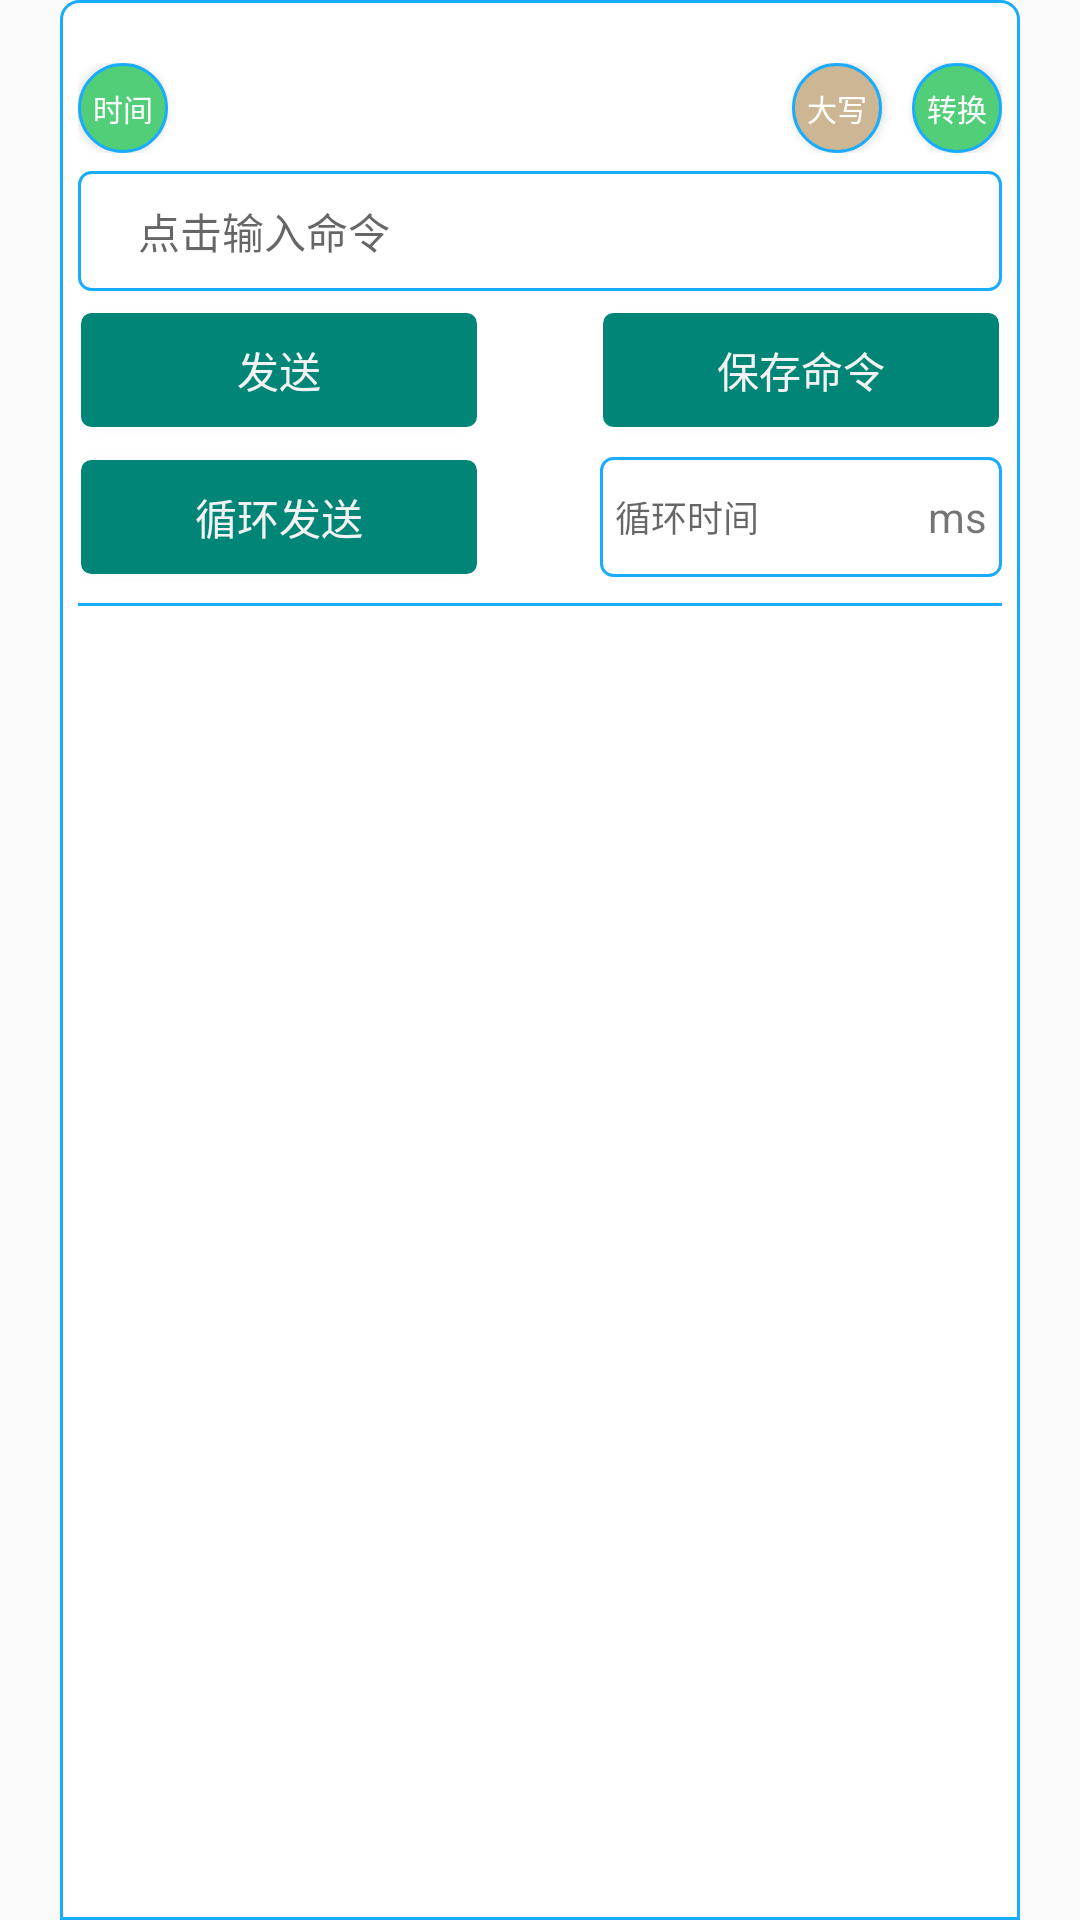

Layout XML and referenced resources for this Android screen:
<!-- AndroidManifest.xml: application theme AppTheme -->
<!-- res/layout/dialog_select_command.xml -->
<?xml version="1.0" encoding="utf-8"?>
<LinearLayout xmlns:android="http://schemas.android.com/apk/res/android"
    xmlns:app="http://schemas.android.com/apk/res-auto"
    xmlns:tools="http://schemas.android.com/tools"
    android:layout_width="match_parent"
    android:layout_height="match_parent"
    android:background="@android:color/transparent"
    android:orientation="vertical">


    <LinearLayout
        android:layout_width="match_parent"
        android:layout_height="match_parent"
        android:layout_marginStart="@dimen/darcy_20_dp"
        android:layout_marginEnd="@dimen/darcy_20_dp"
        android:background="@drawable/rectangle_white"
        android:orientation="vertical"
        android:padding="@dimen/darcy_6_dp">

        <View
            android:layout_width="match_parent"
            android:layout_height="@dimen/darcy_15_dp" />

        <RelativeLayout
            android:layout_width="match_parent"
            android:layout_height="wrap_content"
            android:layout_marginBottom="@dimen/darcy_6_dp">

            <Button
                android:id="@+id/btn_time"
                android:layout_width="@dimen/darcy_30_dp"
                android:layout_height="@dimen/darcy_30_dp"
                android:layout_alignParentStart="true"
                android:layout_marginEnd="@dimen/darcy_10_dp"
                android:background="@drawable/button_circle_selector"
                android:text="@string/time_change"
                android:textAllCaps="false"
                android:textColor="@color/white"
                android:textSize="10sp" />

            <Button
                android:id="@+id/btn_capitalized"
                android:layout_width="@dimen/darcy_30_dp"
                android:layout_height="@dimen/darcy_30_dp"
                android:layout_marginEnd="@dimen/darcy_10_dp"
                android:layout_toStartOf="@+id/btn_convert"
                android:background="@drawable/button_capital_selector"
                android:text="@string/capital"
                android:textAllCaps="false"
                android:textColor="@color/white"
                android:textSize="10sp" />

            <Button
                android:id="@+id/btn_convert"
                android:layout_width="@dimen/darcy_30_dp"
                android:layout_height="@dimen/darcy_30_dp"
                android:layout_alignParentEnd="true"
                android:background="@drawable/button_circle_selector"
                android:text="@string/convert"
                android:textAllCaps="false"
                android:textColor="@color/white"
                android:textSize="10sp" />
        </RelativeLayout>

        <RelativeLayout
            android:layout_width="match_parent"
            android:layout_height="@dimen/darcy_40_dp"
            android:focusable="true"
            android:focusableInTouchMode="true">

            <EditText
                android:id="@+id/et_input_command"
                android:layout_width="match_parent"
                android:layout_height="@dimen/darcy_50_dp"
                android:background="@drawable/rectangle_command"
                android:gravity="center|left"
                android:hint="@string/input_command"
                android:maxLines="2"
                android:paddingStart="@dimen/darcy_20_dp"
                android:paddingEnd="@dimen/darcy_30_dp"
                android:textSize="14sp" />

            <ImageView
                android:id="@+id/iv_delete"
                android:layout_width="@dimen/darcy_20_dp"
                android:layout_height="@dimen/darcy_20_dp"
                android:layout_alignParentEnd="true"
                android:layout_centerInParent="true"
                android:layout_marginEnd="@dimen/darcy_10_dp"
                android:src="@drawable/delete_selector"
                android:visibility="gone" />


        </RelativeLayout>


        <View
            android:layout_width="match_parent"
            android:layout_height="@dimen/darcy_1_dp"
            android:background="@color/blue"
            android:visibility="gone" />

        <LinearLayout
            android:layout_width="match_parent"
            android:layout_height="@dimen/darcy_45_dp"
            android:layout_marginTop="@dimen/darcy_4_dp"
            android:gravity="center"
            android:orientation="horizontal">

            <Button
                android:id="@+id/btn_send"
                android:layout_width="0dp"
                android:layout_height="@dimen/darcy_40_dp"
                android:layout_weight="1"
                android:background="@drawable/button_selector"
                android:text="@string/send"
                android:textAllCaps="false"
                android:textColor="@drawable/text_color_selector" />

            <View
                android:layout_width="@dimen/darcy_40_dp"
                android:layout_height="match_parent" />

            <Button
                android:id="@+id/btn_save_command"
                android:layout_width="0dp"
                android:layout_height="@dimen/darcy_40_dp"
                android:layout_weight="1"
                android:background="@drawable/button_selector"
                android:text="@string/save_command"
                android:textAllCaps="false"
                android:textColor="@drawable/text_color_selector" />
        </LinearLayout>

        <LinearLayout
            android:layout_width="match_parent"
            android:layout_height="@dimen/darcy_45_dp"
            android:layout_marginTop="@dimen/darcy_4_dp"
            android:gravity="center"
            android:orientation="horizontal">

            <Button
                android:id="@+id/btn_sen_circle"
                android:layout_width="0dp"
                android:layout_height="@dimen/darcy_40_dp"
                android:layout_weight="1"
                android:background="@drawable/button_selector"
                android:text="@string/send_loop"
                android:textAllCaps="false"
                android:textColor="@drawable/text_color_selector" />

            <View
                android:layout_width="@dimen/darcy_40_dp"
                android:layout_height="match_parent" />


            <RelativeLayout
                android:layout_width="0dp"
                android:layout_height="@dimen/darcy_40_dp"
                android:layout_weight="1">

                <EditText
                    android:id="@+id/et_send_circle_time"
                    android:layout_width="match_parent"
                    android:layout_height="match_parent"
                    android:background="@drawable/rectangle_command"
                    android:hint="@string/hint_circle_time"
                    android:inputType="number"
                    android:paddingStart="@dimen/darcy_5_dp"
                    android:textSize="12sp"
                    tools:ignore="RtlSymmetry" />

                <TextView
                    android:layout_width="wrap_content"
                    android:layout_height="wrap_content"
                    android:layout_alignParentEnd="true"
                    android:layout_centerInParent="true"
                    android:paddingEnd="@dimen/darcy_5_dp"
                    android:text="@string/ms" />

            </RelativeLayout>

        </LinearLayout>

        <View
            android:layout_width="match_parent"
            android:layout_height="@dimen/darcy_1_dp"
            android:layout_marginTop="@dimen/darcy_6_dp"
            android:background="@color/blue" />

        <com.androidkun.xtablayout.XTabLayout
            android:id="@+id/xTablayout"
            android:layout_width="match_parent"
            android:layout_height="40dp"
            android:visibility="gone"
            app:xTabDisplayNum="5"
            app:xTabIndicatorColor="@color/green_53ce78"
            app:xTabIndicatorHeight="4dp"
            app:xTabIndicatorWidth="15dp"
            app:xTabMode="scrollable"
            app:xTabSelectedTextColor="@color/black_000000"
            app:xTabSelectedTextSize="18sp"
            app:xTabTextColor="@color/gray_888888"
            app:xTabTextSelectedBold="true"
            app:xTabTextSize="14sp" />

        <android.support.v4.view.ViewPager
            android:id="@+id/viewPager"
            android:layout_width="match_parent"
            android:layout_height="wrap_content"
            android:visibility="gone" />

        <ListView
            android:id="@+id/lv_show_save_command"
            android:layout_width="match_parent"
            android:layout_height="wrap_content"
            android:background="@color/white" />

    </LinearLayout>

</LinearLayout>
<!-- resources referenced by this layout -->
<resources>
  <color name="black_000000">#000000</color>
  <color name="blue">#19acfd</color>
  <color name="gray_888888">#888888</color>
  <color name="green_53ce78">#53ce78</color>
  <color name="white">#ffffff</color>
  <dimen name="darcy_10_dp">10dp</dimen>
  <dimen name="darcy_15_dp">15dp</dimen>
  <dimen name="darcy_1_dp">1dp</dimen>
  <dimen name="darcy_20_dp">20dp</dimen>
  <dimen name="darcy_30_dp">30dp</dimen>
  <dimen name="darcy_40_dp">40dp</dimen>
  <dimen name="darcy_45_dp">45dp</dimen>
  <dimen name="darcy_4_dp">4dp</dimen>
  <dimen name="darcy_50_dp">50dp</dimen>
  <dimen name="darcy_5_dp">5dp</dimen>
  <dimen name="darcy_6_dp">6dp</dimen>
  <!-- drawable button_capital_selector (drawable) -->
  <?xml version="1.0" encoding="utf-8"?>
  <selector xmlns:android="http://schemas.android.com/apk/res/android">
  
      <item android:drawable="@drawable/circle_gray" android:state_pressed="true" />
      <item android:drawable="@drawable/circle_brown" />
  
  
  </selector>
  <!-- drawable button_circle_selector (drawable) -->
  <?xml version="1.0" encoding="utf-8"?>
  <selector xmlns:android="http://schemas.android.com/apk/res/android">
  
      <item android:drawable="@drawable/circle_gray" android:state_pressed="true" />
      <item android:drawable="@drawable/circle_green" />
  
  
  </selector>
  <!-- drawable button_selector (drawable) -->
  <?xml version="1.0" encoding="utf-8"?>
  <selector xmlns:android="http://schemas.android.com/apk/res/android">
  
      <item android:drawable="@drawable/btn_pressed" android:state_pressed="true" />
      <item android:drawable="@drawable/btn_normal" />
  
  
  </selector>
  <!-- drawable delete_selector (drawable) -->
  <?xml version="1.0" encoding="utf-8"?>
  <selector xmlns:android="http://schemas.android.com/apk/res/android">
  
      <item android:state_pressed="true" android:drawable="@mipmap/delete_press"/>
      <item android:drawable="@mipmap/delete_normal"/>
  </selector>
  <!-- drawable text_color_selector (drawable) -->
  <?xml version="1.0" encoding="utf-8"?>
  <selector xmlns:android="http://schemas.android.com/apk/res/android">
      <item android:color="@color/gray_f3f3f3" android:state_pressed="false" />
      <item android:color="@color/white" android:state_pressed="true" />
  
  </selector>
  <string name="capital">大写</string>
  <string name="convert">转换</string>
  <string name="hint_circle_time">循环时间</string>
  <string name="input_command">点击输入命令</string>
  <string name="ms">ms</string>
  <string name="save_command">保存命令</string>
  <string name="send">发送</string>
  <string name="send_loop">循环发送</string>
  <string name="time_change">时间</string>
  <!-- drawable circle_gray (drawable) -->
  <?xml version="1.0" encoding="utf-8"?>
  <shape xmlns:android="http://schemas.android.com/apk/res/android"
      android:shape="oval">
      <solid android:color="@color/gray_888888" />
  
      <stroke
          android:width="@dimen/darcy_1_dp"
          android:color="@color/blue" />
  
  </shape>
  <!-- drawable circle_brown (drawable) -->
  <?xml version="1.0" encoding="utf-8"?>
  <shape xmlns:android="http://schemas.android.com/apk/res/android"
      android:shape="oval">
      <solid android:color="@color/brown_ccb693" />
  
      <stroke
          android:width="@dimen/darcy_1_dp"
          android:color="@color/blue" />
  
  </shape>
  <!-- drawable circle_green (drawable) -->
  <?xml version="1.0" encoding="utf-8"?>
  <shape xmlns:android="http://schemas.android.com/apk/res/android"
      android:shape="oval">
      <solid android:color="@color/green_53ce78" />
  
      <stroke
          android:width="@dimen/darcy_1_dp"
          android:color="@color/blue" />
  
  </shape>
  <color name="gray_f3f3f3">#f3f3f3</color>
  <color name="colorPrimary">#008577</color>
  <color name="colorPrimaryDark">#00574B</color>
  <color name="colorAccent">#47ba5c</color>
  <color name="brown_ccb693">#ccb693</color>
</resources>
